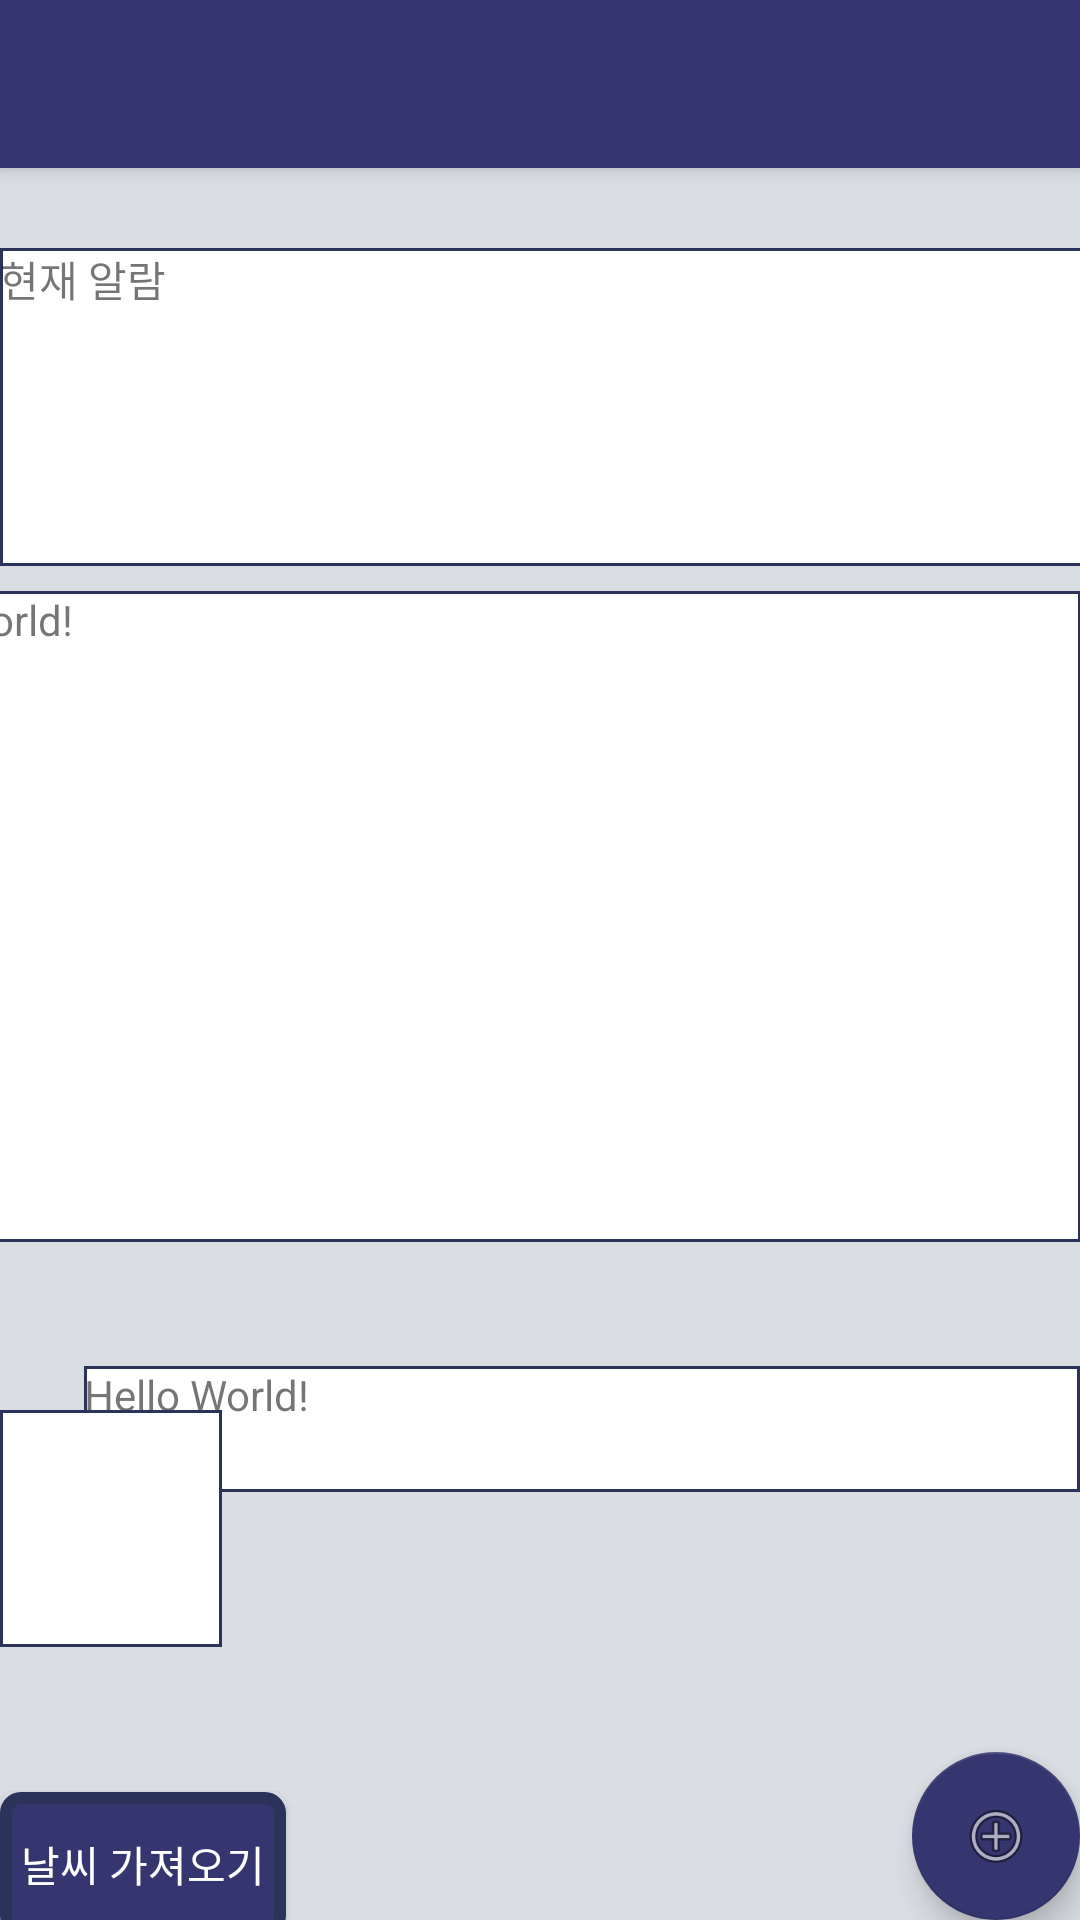

Layout XML and referenced resources for this Android screen:
<!-- AndroidManifest.xml: application theme AppTheme -->
<!-- res/layout/activity_main.xml -->
<?xml version="1.0" encoding="utf-8"?>
<androidx.coordinatorlayout.widget.CoordinatorLayout xmlns:android="http://schemas.android.com/apk/res/android"
    xmlns:app="http://schemas.android.com/apk/res-auto"
    xmlns:tools="http://schemas.android.com/tools"
    android:layout_width="match_parent"
    android:layout_height="match_parent"
    tools:context=".MainActivity">

    <com.google.android.material.appbar.AppBarLayout
        android:layout_width="match_parent"
        android:layout_height="wrap_content"
        android:theme="@style/AppTheme.AppBarOverlay">

        <androidx.appcompat.widget.Toolbar
            android:id="@+id/toolbar"
            android:layout_width="match_parent"
            android:layout_height="?attr/actionBarSize"
            android:background="?attr/colorPrimary"
            app:popupTheme="@style/AppTheme.PopupOverlay" />

    </com.google.android.material.appbar.AppBarLayout>

    <include layout="@layout/content_main" />

    <com.google.android.material.floatingactionbutton.FloatingActionButton
        android:id="@+id/fab"
        android:layout_width="wrap_content"
        android:layout_height="wrap_content"
        android:layout_gravity="bottom|end"
        android:layout_margin="@dimen/fab_margin"
        android:textColor=" #FFFFFF "

        app:srcCompat="@android:drawable/ic_menu_add" />

</androidx.coordinatorlayout.widget.CoordinatorLayout>
<!-- res/layout/content_main.xml (included above) -->
<?xml version="1.0" encoding="utf-8"?>
<androidx.constraintlayout.widget.ConstraintLayout xmlns:android="http://schemas.android.com/apk/res/android"
    xmlns:app="http://schemas.android.com/apk/res-auto"
    xmlns:tools="http://schemas.android.com/tools"
    android:layout_width="match_parent"
    android:layout_height="match_parent"
    app:layout_behavior="@string/appbar_scrolling_view_behavior"
    tools:context=".MainActivity"
    tools:showIn="@layout/activity_main"
    android:background="#DADDE2">

    <TextView
        android:id="@+id/main_Alram"
        android:layout_width="412dp"
        android:layout_height="106dp"
        android:background="@drawable/textback"
        android:text="현재 알람"
        app:layout_constraintBottom_toBottomOf="parent"
        app:layout_constraintHorizontal_bias="0.0"
        app:layout_constraintLeft_toLeftOf="parent"
        app:layout_constraintRight_toRightOf="parent"
        app:layout_constraintTop_toTopOf="parent"
        app:layout_constraintVertical_bias="0.056"
        />

    <TextView
        android:id="@+id/main_calendar"
        android:layout_width="411dp"
        android:layout_height="217dp"
        android:background="@drawable/textback"
        android:text="Hello World!"
        app:layout_constraintBottom_toBottomOf="parent"
        app:layout_constraintEnd_toEndOf="parent"
        app:layout_constraintHorizontal_bias="0.0"
        app:layout_constraintLeft_toLeftOf="parent"
        app:layout_constraintRight_toRightOf="parent"
        app:layout_constraintTop_toTopOf="parent"
        app:layout_constraintVertical_bias="0.384" />

    <TextView
        android:id="@+id/txv_result"
        android:layout_width="332dp"
        android:layout_height="42dp"
        android:background="@drawable/textback"
        android:text="Hello World!"
        app:layout_constraintBottom_toBottomOf="parent"
        app:layout_constraintHorizontal_bias="1.0"
        app:layout_constraintLeft_toLeftOf="parent"
        app:layout_constraintRight_toRightOf="parent"
        app:layout_constraintTop_toTopOf="parent"
        app:layout_constraintVertical_bias="0.737" />

    <Button
        android:id="@+id/btn_getloc"
        android:layout_width="wrap_content"
        android:layout_height="wrap_content"
        android:layout_marginTop="100dp"
        android:background="@drawable/button_line"
        android:text="날씨 가져오기"
        android:textColor=" #FFFFFF "
        app:layout_constraintStart_toStartOf="parent"
        app:layout_constraintTop_toBottomOf="@+id/txv_result" />

    <ImageView
        android:id="@+id/iv_icon"
        android:layout_width="74dp"
        android:layout_height="79dp"
        android:layout_marginTop="56dp"
        android:background="@drawable/textback"
        app:layout_constraintStart_toStartOf="parent"
        app:layout_constraintTop_toBottomOf="@+id/main_calendar" />


    <Button
        android:id="@+id/btn_sleepTimer"
        android:layout_width="wrap_content"
        android:layout_height="wrap_content"
        android:layout_marginStart="15dp"
        android:layout_marginLeft="15dp"
        android:layout_marginTop="33dp"
        android:layout_marginEnd="52dp"
        android:layout_marginRight="52dp"
        android:layout_marginBottom="85dp"
        android:text="startSleepTimer"
        app:layout_constraintBottom_toBottomOf="parent"
        app:layout_constraintEnd_toStartOf="@+id/tv_sleepTimer"
        app:layout_constraintStart_toStartOf="parent"
        app:layout_constraintTop_toBottomOf="@+id/iv_icon"
        app:layout_constraintVertical_bias="1.0" />

    <TextView
        android:id="@+id/tv_sleepTimer"
        android:layout_width="wrap_content"
        android:layout_height="wrap_content"
        android:layout_marginStart="52dp"
        android:layout_marginLeft="52dp"
        android:layout_marginTop="82dp"
        android:layout_marginEnd="197dp"
        android:layout_marginRight="197dp"
        android:layout_marginBottom="94dp"
        android:text="TextView"
        app:layout_constraintBottom_toBottomOf="parent"
        app:layout_constraintEnd_toEndOf="parent"
        app:layout_constraintStart_toEndOf="@+id/btn_sleepTimer"
        app:layout_constraintTop_toBottomOf="@+id/txv_result" />


</androidx.constraintlayout.widget.ConstraintLayout>
<!-- resources referenced by this layout -->
<resources>
  <!-- drawable button_line (drawable-v24) -->
  <?xml version="1.0" encoding="utf-8"?>
  <shape xmlns:android="http://schemas.android.com/apk/res/android" android:shape="rectangle" >
      <solid android:color="#35356F" />
      <stroke android:color="#2B335A" android:width="4dp" />
      <padding android:left="7dp" android:top="7dp"
          android:right="7dp" android:bottom="7dp" />
      <corners android:radius="5dp" />
  
  </shape>
  <!-- drawable textback (drawable) -->
  <?xml version="1.0" encoding="utf-8"?>
  <shape xmlns:android="http://schemas.android.com/apk/res/android" android:shape="rectangle" >
      <solid android:color="#ffffff" />
      <stroke android:width="1dip" android:color="#2B335A"/>
  </shape>
  <style name="AppTheme.AppBarOverlay" parent="ThemeOverlay.AppCompat.Dark.ActionBar" />
  <style name="AppTheme.PopupOverlay" parent="ThemeOverlay.AppCompat.Light" />
  <style name="AppTheme" parent="Theme.AppCompat.Light.DarkActionBar">
          
          <item name="colorPrimary">@color/colorPrimary</item>
          <item name="colorPrimaryDark">@color/colorPrimaryDark</item>
          <item name="colorAccent">@color/colorAccent</item>
          <item name="windowActionBar">false</item>
          <item name="windowNoTitle">true</item>
  
          
          <item name="colorControlHighlight">#FCDA61</item>
      </style>
  <color name="colorPrimary">#35356F</color>
  <color name="colorPrimaryDark">#2B335A</color>
  <color name="colorAccent">#35356F</color>
</resources>
